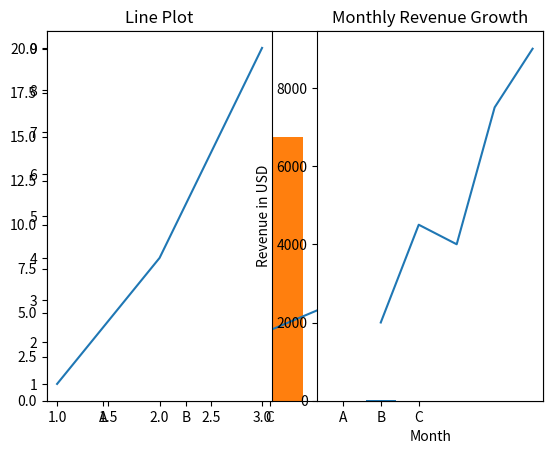

The script that saved this image:
#Line plot
import matplotlib.pyplot as plt

x = [1, 2, 3, 4, 5]
y = [2, 4, 6, 8, 11]
plt.plot(x, y)
plt.show()

#Scatter plot
x = [1, 2, 3, 4, 5]
y = [5, 4, 3, 2, 1]

plt.scatter(x, y)
plt.show()

#Bar chart
categories = ['A', 'B', 'C']
values = [11, 20, 15]

plt.bar(categories, values)
plt.show()

#Customizing 
plt.subplot(1, 2, 1)
plt.plot([1,2,3], [1,4,9])
plt.title("Line Plot")
plt.subplot(1, 2, 2)
plt.bar(['A','B','C'], [3,7,5])
plt.title("Bar Chart")
plt.show()

# Task 1
import matplotlib.pyplot as plt
months = [1, 2, 3, 4, 5]
revenue = [2000, 4500, 4000, 7500, 9000]
plt.plot(months, revenue)
plt.title("Monthly Revenue Growth")
plt.xlabel("Month")
plt.ylabel("Revenue in USD")
plt.show()
